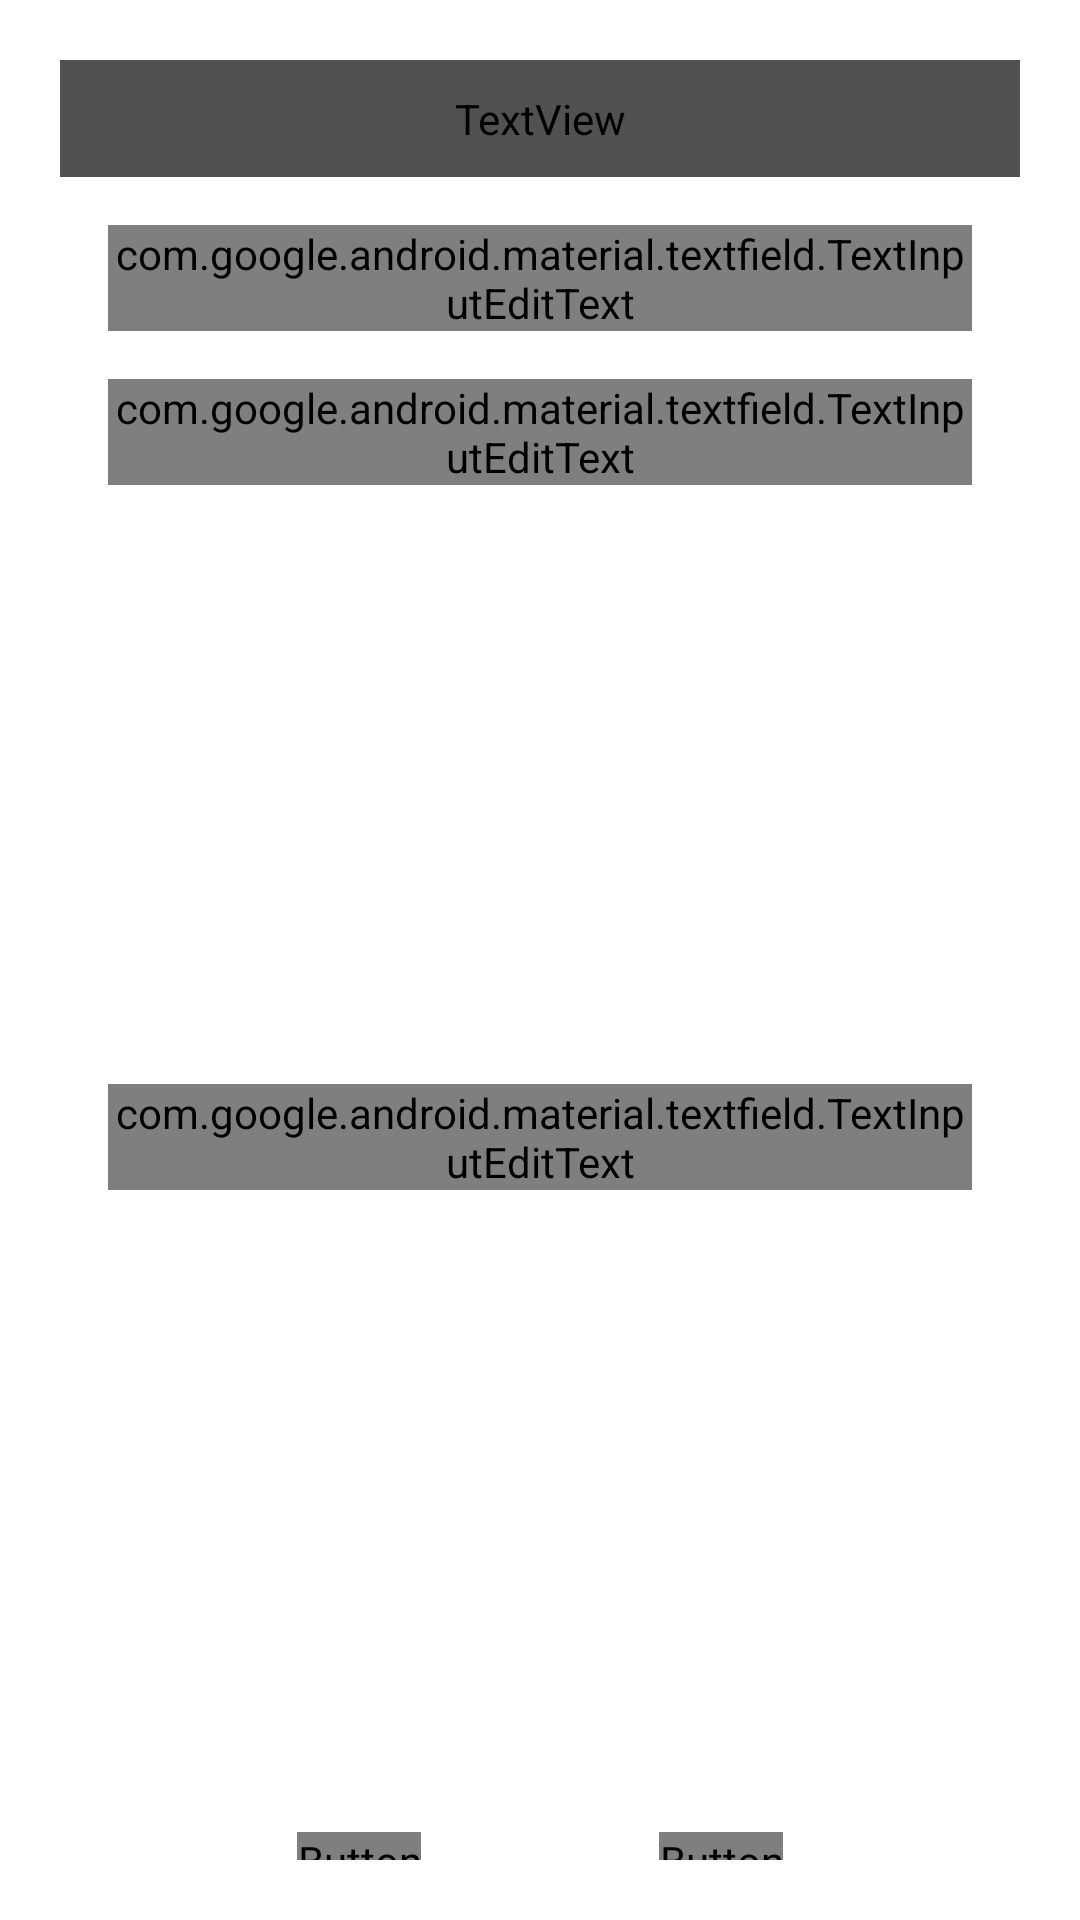

Layout XML and referenced resources for this Android screen:
<!-- AndroidManifest.xml: application theme Theme.SipMobileApp -->
<!-- res/layout/fragment_add_edit_server_data_dialog.xml -->
<?xml version="1.0" encoding="utf-8"?>
<layout xmlns:android="http://schemas.android.com/apk/res/android"
    xmlns:app="http://schemas.android.com/apk/res-auto">

    <data>

    </data>

    <androidx.constraintlayout.widget.ConstraintLayout
        android:layout_width="match_parent"
        android:layout_height="wrap_content"
        android:layout_margin="20dp"
        android:padding="20dp">

        <androidx.constraintlayout.widget.ConstraintLayout
            android:id="@+id/layout_dialog"
            android:layout_width="match_parent"
            android:layout_height="match_parent"
            android:background="@drawable/dialog_bg"
            android:backgroundTint="@color/white"
            android:paddingBottom="32dp">

            <TextView
                android:id="@+id/tv_title"
                android:layout_width="0dp"
                android:layout_height="wrap_content"
                android:background="@drawable/login_title_bg"
                android:backgroundTint="@color/light_gray"
                android:fontFamily="@font/bold"
                android:padding="10dp"
                android:text="@string/center_info"
                android:textColor="@color/white"
                android:textSize="14sp"
                app:layout_constraintEnd_toEndOf="parent"
                app:layout_constraintStart_toStartOf="parent"
                app:layout_constraintTop_toTopOf="parent" />

            <com.google.android.material.textfield.TextInputLayout
                android:id="@+id/center_name_container"
                style="@style/Widget.MaterialComponents.TextInputLayout.OutlinedBox"
                android:layout_width="0dp"
                android:layout_height="wrap_content"
                android:layout_marginLeft="16dp"
                android:layout_marginTop="16dp"
                android:layout_marginRight="16dp"
                android:hint="@string/center_name_hint"
                android:textColorHint="@color/dim_gray"
                app:boxStrokeColor="@color/dim_gray"
                app:hintTextColor="@color/dim_gray"
                app:layout_constraintEnd_toEndOf="parent"
                app:layout_constraintStart_toStartOf="parent"
                app:layout_constraintTop_toBottomOf="@id/tv_title">

                <com.google.android.material.textfield.TextInputEditText
                    android:id="@+id/ed_txt_center_name"
                    android:layout_width="match_parent"
                    android:layout_height="wrap_content"
                    android:fontFamily="@font/regular"
                    android:inputType="text"
                    android:maxLines="1"
                    android:textColor="@color/black"
                    android:textCursorDrawable="@drawable/custom_cursor"
                    android:textSize="12sp" />

            </com.google.android.material.textfield.TextInputLayout>

            <com.google.android.material.textfield.TextInputLayout
                android:id="@+id/ip_container"
                style="@style/Widget.MaterialComponents.TextInputLayout.OutlinedBox"
                android:layout_width="0dp"
                android:layout_height="wrap_content"
                android:layout_marginLeft="16dp"
                android:layout_marginTop="16dp"
                android:layout_marginRight="16dp"
                android:hint="@string/ip_hint"
                android:textColorHint="@color/dim_gray"
                app:boxStrokeColor="@color/dim_gray"
                app:hintTextColor="@color/dim_gray"
                app:layout_constraintEnd_toEndOf="parent"
                app:layout_constraintStart_toStartOf="parent"
                app:layout_constraintTop_toBottomOf="@id/center_name_container">

                <com.google.android.material.textfield.TextInputEditText
                    android:id="@+id/ed_txt_ip"
                    android:layout_width="match_parent"
                    android:layout_height="wrap_content"
                    android:fontFamily="@font/regular"
                    android:inputType="text"
                    android:maxLines="1"
                    android:textColor="@color/black"
                    android:textCursorDrawable="@drawable/custom_cursor"
                    android:textSize="12sp" />

            </com.google.android.material.textfield.TextInputLayout>

            <com.google.android.material.textfield.TextInputLayout
                android:id="@+id/port_container"
                style="@style/Widget.MaterialComponents.TextInputLayout.OutlinedBox"
                android:layout_width="0dp"
                android:layout_height="wrap_content"
                android:layout_marginLeft="16dp"
                android:layout_marginTop="16dp"
                android:layout_marginRight="16dp"
                android:layout_marginBottom="8dp"
                android:hint="@string/port_hint"
                android:textColorHint="@color/dim_gray"
                app:boxStrokeColor="@color/dim_gray"
                app:hintTextColor="@color/dim_gray"
                app:layout_constraintBottom_toBottomOf="parent"
                app:layout_constraintEnd_toEndOf="parent"
                app:layout_constraintStart_toStartOf="parent"
                app:layout_constraintTop_toBottomOf="@id/ip_container">

                <com.google.android.material.textfield.TextInputEditText
                    android:id="@+id/ed_txt_port"
                    android:layout_width="match_parent"
                    android:layout_height="wrap_content"
                    android:fontFamily="@font/regular"
                    android:inputType="text"
                    android:maxLines="1"
                    android:textColor="@color/black"
                    android:textCursorDrawable="@drawable/custom_cursor"
                    android:textSize="12sp" />

            </com.google.android.material.textfield.TextInputLayout>

        </androidx.constraintlayout.widget.ConstraintLayout>

        <Button
            android:id="@+id/btn_save"
            android:layout_width="wrap_content"
            android:layout_height="wrap_content"
            android:background="@drawable/btn_bg"
            android:fontFamily="@font/regular"
            android:text="@string/save_btn_txt"
            android:textColor="@color/white"
            android:textSize="12sp"
            app:backgroundTint="@color/light_gray"
            app:layout_constraintBottom_toBottomOf="@id/layout_dialog"
            app:layout_constraintEnd_toEndOf="parent"
            app:layout_constraintStart_toEndOf="@id/btn_close"
            app:layout_constraintTop_toBottomOf="@id/layout_dialog" />

        <Button
            android:id="@+id/btn_close"
            android:layout_width="wrap_content"
            android:layout_height="wrap_content"
            android:background="@drawable/btn_bg"
            android:fontFamily="@font/regular"
            android:text="@string/close_btn_txt"
            android:textColor="@color/white"
            android:textSize="12sp"
            app:backgroundTint="@color/light_gray"
            app:layout_constraintBottom_toBottomOf="@id/layout_dialog"
            app:layout_constraintEnd_toStartOf="@id/btn_save"
            app:layout_constraintStart_toStartOf="parent"
            app:layout_constraintTop_toBottomOf="@id/layout_dialog" />

    </androidx.constraintlayout.widget.ConstraintLayout>

</layout>
<!-- resources referenced by this layout -->
<resources>
  <color name="black">#FF000000</color>
  <color name="dim_gray">#696969</color>
  <color name="light_gray">#525050</color>
  <color name="white">#FFFFFFFF</color>
  <!-- drawable custom_cursor (drawable) -->
  <?xml version="1.0" encoding="utf-8"?>
  <shape xmlns:android="http://schemas.android.com/apk/res/android">
  
      <size android:width="2dp" />
  
      <solid android:color="@color/black" />
  
      <padding
          android:bottom="-2dp"
          android:top="-2dp" />
  
  </shape>
  <!-- drawable dialog_bg (drawable) -->
  <?xml version="1.0" encoding="utf-8"?>
  <shape xmlns:android="http://schemas.android.com/apk/res/android"
      android:shape="rectangle">
  
      <corners android:radius="10dp" />
  
      <stroke
          android:width="1dp"
          android:color="@color/light_gray" />
  
  </shape>
  <!-- drawable login_title_bg (drawable) -->
  <?xml version="1.0" encoding="utf-8"?>
  <shape xmlns:android="http://schemas.android.com/apk/res/android"
      android:shape="rectangle">
  
      <corners
          android:topLeftRadius="10dp"
          android:topRightRadius="10dp" />
  
      <stroke
          android:width="1dp"
          android:color="@color/light_gray" />
  
  </shape>
  <string name="center_info">اطلاعات مرکز</string>
  <string name="center_name_hint">لطفا نام مرکز را وارد کنید</string>
  <string name="close_btn_txt">بستن</string>
  <string name="ip_hint">لطفا ip خود را وارد کنید</string>
  <string name="port_hint">لطفا port خود را وارد کنید</string>
  <string name="save_btn_txt">ذخیره</string>
  <style name="Theme.SipMobileApp" parent="Theme.MaterialComponents.DayNight.NoActionBar">
          
          <item name="colorPrimary">@color/purple_500</item>
          <item name="colorPrimaryVariant">@color/purple_700</item>
          <item name="colorOnPrimary">@color/white</item>
          
          <item name="colorSecondary">@color/teal_200</item>
          <item name="colorSecondaryVariant">@color/teal_700</item>
          <item name="colorOnSecondary">@color/black</item>
          
          <item name="android:statusBarColor" tools:targetApi="l">?attr/colorPrimaryVariant</item>
          
      </style>
  <color name="purple_500">#FF6200EE</color>
  <color name="purple_700">#FF3700B3</color>
  <color name="teal_200">#FF03DAC5</color>
  <color name="teal_700">#FF018786</color>
</resources>
